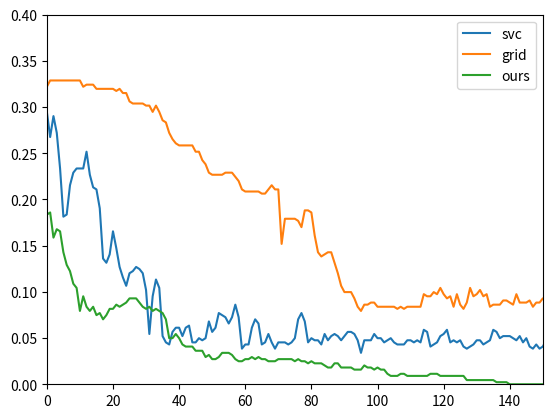

The matplotlib source for this figure:
import numpy as np
from matplotlib import pyplot as plt

SVC = \
    [0.2947845804988662, 0.2675736961451247, 0.29024943310657597, 0.272108843537415, 0.23356009070294784, 0.18140589569160998, 0.1836734693877551, 0.21541950113378686, 0.2290249433106576,
     0.23356009070294784, 0.23356009070294784, 0.23356009070294784, 0.25170068027210885, 0.22675736961451248, 0.21315192743764172, 0.2108843537414966, 0.19047619047619047, 0.1360544217687075,
     0.13151927437641722, 0.14058956916099774, 0.1655328798185941, 0.1473922902494331, 0.12698412698412698, 0.11564625850340136, 0.10657596371882086, 0.12018140589569161, 0.12244897959183673,
     0.12698412698412698, 0.12471655328798185, 0.12018140589569161, 0.10204081632653061, 0.05442176870748299, 0.09523809523809523, 0.11337868480725624, 0.10430839002267574, 0.05215419501133787,
     0.045351473922902494, 0.04308390022675737, 0.05668934240362812, 0.061224489795918366, 0.061224489795918366, 0.05215419501133787, 0.061224489795918366, 0.06349206349206349, 0.045351473922902494,
     0.045351473922902494, 0.049886621315192746, 0.047619047619047616, 0.049886621315192746, 0.06802721088435375, 0.05668934240362812, 0.061224489795918366, 0.07709750566893424, 0.07482993197278912,
     0.07256235827664399, 0.06575963718820861, 0.07256235827664399, 0.08616780045351474, 0.07256235827664399, 0.03854875283446712, 0.04308390022675737, 0.04308390022675737, 0.061224489795918366,
     0.07029478458049887, 0.06575963718820861, 0.04308390022675737, 0.045351473922902494, 0.05442176870748299, 0.045351473922902494, 0.03854875283446712, 0.045351473922902494, 0.045351473922902494,
     0.045351473922902494, 0.04308390022675737, 0.045351473922902494, 0.049886621315192746, 0.07029478458049887, 0.07709750566893424, 0.06802721088435375, 0.045351473922902494, 0.049886621315192746,
     0.047619047619047616, 0.047619047619047616, 0.04308390022675737, 0.05442176870748299, 0.047619047619047616, 0.05215419501133787, 0.05442176870748299, 0.05215419501133787, 0.047619047619047616,
     0.05215419501133787, 0.05668934240362812, 0.05668934240362812, 0.05442176870748299, 0.047619047619047616, 0.034013605442176874, 0.047619047619047616, 0.047619047619047616, 0.047619047619047616,
     0.05442176870748299, 0.049886621315192746, 0.049886621315192746, 0.045351473922902494, 0.047619047619047616, 0.049886621315192746, 0.045351473922902494, 0.04308390022675737, 0.04308390022675737,
     0.04308390022675737, 0.047619047619047616, 0.047619047619047616, 0.045351473922902494, 0.047619047619047616, 0.045351473922902494, 0.05895691609977324, 0.05668934240362812, 0.04081632653061224,
     0.04308390022675737, 0.045351473922902494, 0.05215419501133787, 0.05442176870748299, 0.05895691609977324, 0.045351473922902494, 0.047619047619047616, 0.045351473922902494, 0.047619047619047616,
     0.04081632653061224, 0.03854875283446712, 0.04081632653061224, 0.04308390022675737, 0.047619047619047616, 0.047619047619047616, 0.04308390022675737, 0.045351473922902494, 0.047619047619047616,
     0.05895691609977324, 0.05668934240362812, 0.049886621315192746, 0.05215419501133787, 0.05215419501133787, 0.05215419501133787, 0.049886621315192746, 0.047619047619047616, 0.05215419501133787,
     0.045351473922902494, 0.049886621315192746, 0.04081632653061224, 0.03854875283446712, 0.04308390022675737, 0.03854875283446712, 0.04081632653061224, 0.047619047619047616]

grid = \
    [0.3219954648526077, 0.3287981859410431, 0.3287981859410431, 0.3287981859410431, 0.3287981859410431, 0.3287981859410431, 0.3287981859410431, 0.3287981859410431, 0.3287981859410431,
     0.3287981859410431, 0.3287981859410431, 0.3219954648526077, 0.3242630385487528, 0.3242630385487528, 0.3242630385487528, 0.3197278911564626, 0.3197278911564626, 0.3197278911564626,
     0.3197278911564626, 0.3197278911564626, 0.3197278911564626, 0.31746031746031744, 0.3197278911564626, 0.31519274376417233, 0.31519274376417233, 0.30612244897959184, 0.30385487528344673,
     0.30385487528344673, 0.30385487528344673, 0.30385487528344673, 0.30158730158730157, 0.30158730158730157, 0.2947845804988662, 0.30158730158730157, 0.2947845804988662, 0.2857142857142857,
     0.2834467120181406, 0.272108843537415, 0.2653061224489796, 0.26077097505668934, 0.2585034013605442, 0.2585034013605442, 0.2585034013605442, 0.2585034013605442, 0.2585034013605442,
     0.25170068027210885, 0.25170068027210885, 0.24263038548752835, 0.23809523809523808, 0.2290249433106576, 0.22675736961451248, 0.22675736961451248, 0.22675736961451248, 0.22675736961451248,
     0.2290249433106576, 0.2290249433106576, 0.2290249433106576, 0.22448979591836735, 0.2199546485260771, 0.2108843537414966, 0.20861678004535147, 0.20861678004535147, 0.20861678004535147,
     0.20861678004535147, 0.20861678004535147, 0.20634920634920634, 0.20634920634920634, 0.2108843537414966, 0.21541950113378686, 0.2108843537414966, 0.2108843537414966, 0.15192743764172337,
     0.17913832199546487, 0.17913832199546487, 0.17913832199546487, 0.17913832199546487, 0.17687074829931973, 0.17006802721088435, 0.18820861678004536, 0.18820861678004536, 0.18594104308390022,
     0.16099773242630386, 0.14285714285714285, 0.1383219954648526, 0.14058956916099774, 0.14285714285714285, 0.14285714285714285, 0.13151927437641722, 0.12018140589569161, 0.10657596371882086,
     0.09977324263038549, 0.09977324263038549, 0.09977324263038549, 0.09297052154195011, 0.08390022675736962, 0.07936507936507936, 0.08616780045351474, 0.08616780045351474, 0.08843537414965986,
     0.08843537414965986, 0.08390022675736962, 0.08390022675736962, 0.08390022675736962, 0.08390022675736962, 0.08390022675736962, 0.08390022675736962, 0.08163265306122448, 0.08390022675736962,
     0.08163265306122448, 0.08390022675736962, 0.08390022675736962, 0.08390022675736962, 0.08390022675736962, 0.08390022675736962, 0.09750566893424037, 0.09523809523809523, 0.09523809523809523,
     0.09977324263038549, 0.09750566893424037, 0.10430839002267574, 0.09750566893424037, 0.09297052154195011, 0.09523809523809523, 0.08390022675736962, 0.09750566893424037, 0.08616780045351474,
     0.08163265306122448, 0.08843537414965986, 0.10430839002267574, 0.09523809523809523, 0.09750566893424037, 0.10204081632653061, 0.09523809523809523, 0.09750566893424037, 0.08390022675736962,
     0.08616780045351474, 0.08616780045351474, 0.08616780045351474, 0.09070294784580499, 0.09070294784580499, 0.08843537414965986, 0.08616780045351474, 0.09750566893424037, 0.08843537414965986,
     0.08843537414965986, 0.08843537414965986, 0.09070294784580499, 0.08390022675736962, 0.08843537414965986, 0.08843537414965986, 0.09297052154195011, 0.09297052154195011, 0.08616780045351474,
     0.08616780045351474, 0.09750566893424037, 0.09750566893424037, 0.09297052154195011, 0.09297052154195011, 0.08616780045351474, 0.08616780045351474, 0.08616780045351474, 0.08390022675736962,
     0.08616780045351474, 0.08390022675736962, 0.08390022675736962, 0.08390022675736962, 0.07709750566893424, 0.07709750566893424, 0.07256235827664399, 0.07709750566893424, 0.07029478458049887,
     0.07029478458049887, 0.08163265306122448, 0.08163265306122448, 0.08390022675736962, 0.08390022675736962, 0.07936507936507936, 0.08843537414965986, 0.08616780045351474, 0.08163265306122448,
     0.08163265306122448, 0.08390022675736962, 0.07936507936507936, 0.08390022675736962, 0.08616780045351474, 0.08163265306122448, 0.09523809523809523, 0.08843537414965986, 0.08616780045351474,
     0.07256235827664399, 0.08163265306122448, 0.08163265306122448, 0.07936507936507936, 0.08163265306122448, 0.07936507936507936, 0.07936507936507936, 0.07709750566893424, 0.07029478458049887,
     0.07709750566893424, 0.07936507936507936, 0.08163265306122448, 0.08616780045351474, 0.08163265306122448, 0.08163265306122448, 0.07936507936507936, 0.07256235827664399, 0.07482993197278912,
     0.07709750566893424, 0.07936507936507936, 0.07936507936507936, 0.07709750566893424, 0.07936507936507936, 0.07709750566893424, 0.07709750566893424, 0.08163265306122448, 0.08163265306122448,
     0.08390022675736962, 0.08390022675736962, 0.08843537414965986, 0.08163265306122448, 0.07936507936507936, 0.08163265306122448, 0.08616780045351474, 0.07936507936507936, 0.08163265306122448,
     0.07936507936507936, 0.07256235827664399, 0.06575963718820861, 0.06575963718820861, 0.07256235827664399, 0.07256235827664399, 0.07709750566893424, 0.07709750566893424, 0.07029478458049887,
     0.07709750566893424, 0.08163265306122448, 0.08163265306122448, 0.08163265306122448, 0.08616780045351474, 0.07709750566893424, 0.09070294784580499, 0.07936507936507936, 0.09297052154195011,
     0.08616780045351474, 0.08163265306122448, 0.08843537414965986, 0.08390022675736962, 0.09070294784580499, 0.08616780045351474, 0.07709750566893424, 0.07482993197278912, 0.08616780045351474,
     0.07936507936507936, 0.08390022675736962, 0.08163265306122448]

ours = \
    [0.2199546485260771, 0.2698412698412698, 0.15419501133786848, 0.18594104308390022, 0.1836734693877551, 0.18594104308390022, 0.15873015873015872, 0.16780045351473924, 0.1655328798185941,
     0.14285714285714285, 0.1292517006802721, 0.12244897959183673, 0.10884353741496598, 0.10430839002267574, 0.07936507936507936, 0.09523809523809523, 0.08390022675736962, 0.07936507936507936,
     0.08390022675736962, 0.07482993197278912, 0.07709750566893424, 0.07029478458049887, 0.07482993197278912, 0.08163265306122448, 0.08163265306122448, 0.08616780045351474, 0.08390022675736962,
     0.08616780045351474, 0.08843537414965986, 0.09297052154195011, 0.09297052154195011, 0.09297052154195011, 0.08843537414965986, 0.08390022675736962, 0.08163265306122448, 0.08390022675736962,
     0.07936507936507936, 0.08163265306122448, 0.07936507936507936, 0.07709750566893424, 0.07029478458049887, 0.049886621315192746, 0.049886621315192746, 0.05442176870748299, 0.049886621315192746,
     0.04308390022675737, 0.04081632653061224, 0.04081632653061224, 0.04081632653061224, 0.036281179138321996, 0.036281179138321996, 0.036281179138321996, 0.02947845804988662, 0.031746031746031744,
     0.027210884353741496, 0.027210884353741496, 0.02947845804988662, 0.034013605442176874, 0.034013605442176874, 0.034013605442176874, 0.031746031746031744, 0.027210884353741496,
     0.024943310657596373, 0.024943310657596373, 0.027210884353741496, 0.027210884353741496, 0.02947845804988662, 0.027210884353741496, 0.02947845804988662, 0.027210884353741496, 0.027210884353741496,
     0.024943310657596373, 0.024943310657596373, 0.024943310657596373, 0.027210884353741496, 0.027210884353741496, 0.027210884353741496, 0.027210884353741496, 0.027210884353741496,
     0.024943310657596373, 0.027210884353741496, 0.024943310657596373, 0.024943310657596373, 0.022675736961451247, 0.024943310657596373, 0.022675736961451247, 0.022675736961451247,
     0.022675736961451247, 0.02040816326530612, 0.018140589569160998, 0.018140589569160998, 0.022675736961451247, 0.022675736961451247, 0.018140589569160998, 0.018140589569160998,
     0.018140589569160998, 0.018140589569160998, 0.015873015873015872, 0.015873015873015872, 0.015873015873015872, 0.02040816326530612, 0.018140589569160998, 0.018140589569160998,
     0.015873015873015872, 0.018140589569160998, 0.015873015873015872, 0.015873015873015872, 0.011337868480725623, 0.009070294784580499, 0.009070294784580499, 0.009070294784580499,
     0.011337868480725623, 0.011337868480725623, 0.009070294784580499, 0.009070294784580499, 0.009070294784580499, 0.009070294784580499, 0.009070294784580499, 0.009070294784580499,
     0.009070294784580499, 0.011337868480725623, 0.011337868480725623, 0.011337868480725623, 0.009070294784580499, 0.009070294784580499, 0.009070294784580499, 0.009070294784580499,
     0.009070294784580499, 0.009070294784580499, 0.009070294784580499, 0.009070294784580499, 0.0045351473922902496, 0.0045351473922902496, 0.0045351473922902496, 0.0045351473922902496,
     0.0045351473922902496, 0.0045351473922902496, 0.0045351473922902496, 0.0045351473922902496, 0.0045351473922902496, 0.0022675736961451248, 0.0022675736961451248, 0.0022675736961451248,
     0.0022675736961451248, 0.0, 0.0, 0.0, 0.0, 0.0, 0.0, 0.0, 0.0, 0.0, 0.0, 0.0, 0.0, 0.0, 0.0, 0.0, 0.0, 0.0, 0.0, 0.0, 0.0, 0.0, 0.0, 0.0, 0.0, 0.0]

print(len(ours))
plt.plot(SVC, label='svc')
plt.plot(grid, label='grid')
plt.plot(ours[4:], label='ours')
plt.ylim([0., 0.4])
plt.xlim([0, 150])
plt.legend()
plt.show()
